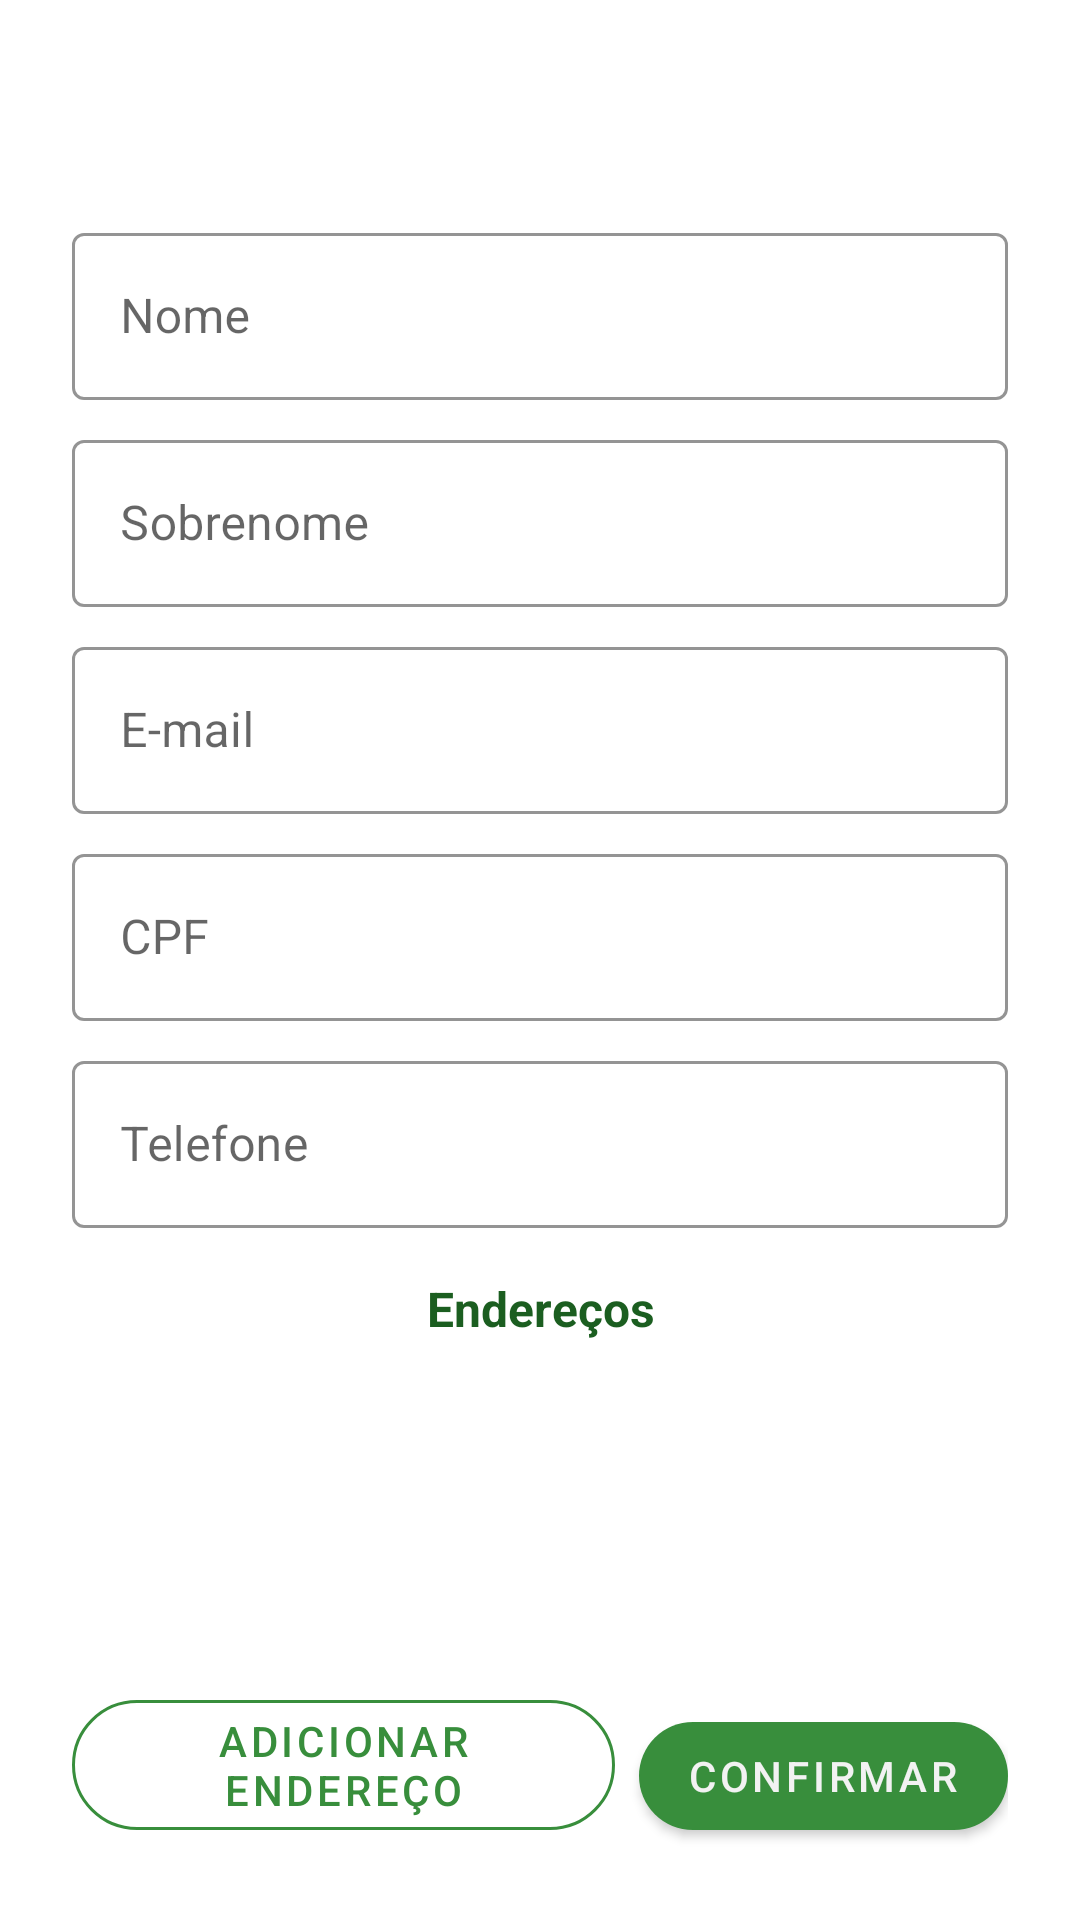

The Android layout XML behind this screen, and the referenced resources:
<!-- AndroidManifest.xml: application theme Theme.LeafCollector -->
<!-- res/layout/activity_user_info.xml -->
<?xml version="1.0" encoding="utf-8"?>
<androidx.constraintlayout.widget.ConstraintLayout xmlns:android="http://schemas.android.com/apk/res/android"
    xmlns:app="http://schemas.android.com/apk/res-auto"
    xmlns:tools="http://schemas.android.com/tools"
    android:layout_width="match_parent"
    android:layout_height="match_parent"
    android:padding="24dp"
    tools:context=".ui.user.view.UserInfoActivity">

    <com.google.android.material.textview.MaterialTextView
        android:id="@+id/userinfo_txt_user"
        android:layout_width="wrap_content"
        android:layout_height="wrap_content"
        android:gravity="center"
        tools:text="User"
        android:textColor="@color/green_secundary"
        android:textSize="24sp"
        app:layout_constraintStart_toStartOf="parent"
        app:layout_constraintEnd_toEndOf="parent"
        android:textStyle="bold"
        app:layout_constraintTop_toTopOf="parent"/>

    <com.google.android.material.textfield.TextInputLayout
        android:id="@+id/userinfo_ll_name"
        style="@style/Widget.MaterialComponents.TextInputLayout.OutlinedBox"
        android:layout_width="match_parent"
        android:layout_height="wrap_content"
        android:layout_marginTop="16dp"
        android:hint="@string/name"
        app:layout_constraintTop_toBottomOf="@+id/userinfo_txt_user"
        app:boxStrokeColor="@color/green_primary"
        app:hintTextColor="@color/green_primary"
        >

        <com.google.android.material.textfield.TextInputEditText
            android:id="@+id/userinfo_edt_name"
            android:layout_width="match_parent"
            android:layout_height="wrap_content"
            android:textColor="@color/green_primary"
            android:enabled="false"
            app:layout_constraintBottom_toBottomOf="parent"
            app:layout_constraintEnd_toEndOf="parent"
            app:layout_constraintStart_toStartOf="parent"
            app:layout_constraintTop_toTopOf="parent" />

    </com.google.android.material.textfield.TextInputLayout>
    <com.google.android.material.textfield.TextInputLayout
        android:id="@+id/userinfo_ll_lastname"
        style="@style/Widget.MaterialComponents.TextInputLayout.OutlinedBox"
        android:layout_width="match_parent"
        android:layout_height="wrap_content"
        android:layout_marginTop="8dp"
        android:hint="@string/last_name"
        app:layout_constraintTop_toBottomOf="@+id/userinfo_ll_name"
        app:boxStrokeColor="@color/green_primary"
        app:hintTextColor="@color/green_primary"
        >

        <com.google.android.material.textfield.TextInputEditText
            android:id="@+id/userinfo_edt_lastname"
            android:layout_width="match_parent"
            android:layout_height="wrap_content"
            android:textColor="@color/green_primary"
            android:inputType="text"
            app:layout_constraintBottom_toBottomOf="parent"
            app:layout_constraintEnd_toEndOf="parent"
            app:layout_constraintStart_toStartOf="parent"
            app:layout_constraintTop_toTopOf="parent" />

    </com.google.android.material.textfield.TextInputLayout>

    <com.google.android.material.textfield.TextInputLayout
        android:id="@+id/userinfo_ll_email"
        style="@style/Widget.MaterialComponents.TextInputLayout.OutlinedBox"
        android:layout_width="match_parent"
        android:layout_height="wrap_content"
        android:hint="@string/email"
        android:layout_marginTop="8dp"
        app:boxStrokeColor="@color/green_primary"
        app:hintTextColor="@color/green_primary"
        app:layout_constraintTop_toBottomOf="@+id/userinfo_ll_lastname">

        <com.google.android.material.textfield.TextInputEditText
            android:layout_width="match_parent"
            android:layout_height="wrap_content"
            android:id="@+id/userinfo_edt_email"
            android:textColor="@color/green_primary"
            android:enabled="false"
            app:layout_constraintBottom_toBottomOf="parent"
            app:layout_constraintEnd_toEndOf="parent"
            app:layout_constraintStart_toStartOf="parent"
            app:layout_constraintTop_toTopOf="parent" />

    </com.google.android.material.textfield.TextInputLayout>

    <com.google.android.material.textfield.TextInputLayout
        android:id="@+id/register_ll_cpf"
        style="@style/Widget.MaterialComponents.TextInputLayout.OutlinedBox"
        android:layout_width="match_parent"
        android:layout_height="wrap_content"
        android:hint="@string/cpf"
        android:layout_marginTop="8dp"
        app:boxStrokeColor="@color/green_primary"
        app:hintTextColor="@color/green_primary"
        app:layout_constraintTop_toBottomOf="@+id/userinfo_ll_email">

        <com.google.android.material.textfield.TextInputEditText
            android:layout_width="match_parent"
            android:layout_height="wrap_content"
            android:id="@+id/userinfo_edt_cpf"
            android:textColor="@color/green_primary"
            app:layout_constraintBottom_toBottomOf="parent"
            app:layout_constraintEnd_toEndOf="parent"
            android:enabled="false"
            app:layout_constraintStart_toStartOf="parent"
            app:layout_constraintTop_toTopOf="parent" />

    </com.google.android.material.textfield.TextInputLayout>

    <com.google.android.material.textfield.TextInputLayout
        android:id="@+id/userinfo_ll_cellphone"
        style="@style/Widget.MaterialComponents.TextInputLayout.OutlinedBox"
        android:layout_width="match_parent"
        android:layout_height="wrap_content"
        android:hint="@string/phone"
        android:layout_marginTop="8dp"
        app:boxStrokeColor="@color/green_primary"
        app:hintTextColor="@color/green_primary"
        app:layout_constraintTop_toBottomOf="@+id/register_ll_cpf">

        <com.google.android.material.textfield.TextInputEditText
            android:layout_width="match_parent"
            android:layout_height="wrap_content"
            android:id="@+id/userinfo_edt_cellphone"
            android:textColor="@color/green_primary"
            app:layout_constraintBottom_toBottomOf="parent"
            android:enabled="false"
            app:layout_constraintEnd_toEndOf="parent"
            app:layout_constraintStart_toStartOf="parent"
            app:layout_constraintTop_toTopOf="parent" />

    </com.google.android.material.textfield.TextInputLayout>

    <com.google.android.material.button.MaterialButton
        android:id="@+id/userinfo_btn_addadress"
        style="@style/Widget.MaterialComponents.Button.OutlinedButton"
        app:strokeColor="@color/green_primary"
        android:layout_width="0dp"
        android:layout_height="wrap_content"
        android:layout_marginEnd="8dp"
        android:text="@string/add_adress"
        app:cornerRadius="50dp"
        app:layout_constraintStart_toStartOf="parent"
        app:layout_constraintBottom_toBottomOf="parent"
        app:layout_constraintEnd_toStartOf="@+id/userinfo_btn_confirm"/>

    <com.google.android.material.button.MaterialButton
        android:id="@+id/userinfo_btn_confirm"
        android:layout_width="0dp"
        android:layout_height="wrap_content"
        android:text="@string/confirm"
        app:cornerRadius="50dp"
        app:layout_constraintEnd_toEndOf="parent"
        app:layout_constraintBottom_toBottomOf="parent" />

    <TextView
        android:id="@+id/userinfo_txt_adresses"
        android:layout_width="match_parent"
        android:layout_height="wrap_content"
        android:layout_marginTop="16dp"
        android:gravity="center"
        android:text="@string/adresses"
        android:textColor="@color/green_secundary"
        android:textSize="16sp"
        android:textStyle="bold"
        app:layout_constraintTop_toBottomOf="@+id/userinfo_ll_cellphone" />

    <androidx.recyclerview.widget.RecyclerView
        android:id="@+id/userinfo_rv_adress"
        android:layout_width="match_parent"
        android:layout_height="200dp"
        android:layout_marginTop="8dp"
        app:layout_constraintTop_toBottomOf="@+id/userinfo_txt_adresses"
        tools:itemCount="3"
        tools:layout_editor_absoluteX="-3dp"
        tools:listitem="@layout/rv_adresses_item" />


</androidx.constraintlayout.widget.ConstraintLayout>
<!-- res/layout/rv_adresses_item.xml (included above) -->
<?xml version="1.0" encoding="utf-8"?>
<androidx.cardview.widget.CardView xmlns:android="http://schemas.android.com/apk/res/android"
    xmlns:app="http://schemas.android.com/apk/res-auto"
    android:layout_width="match_parent"
    android:layout_height="wrap_content"
    xmlns:tools="http://schemas.android.com/tools"
    android:backgroundTint="@color/offgray"
    android:orientation="horizontal"
    app:cardCornerRadius="15dp"
    android:layout_marginBottom="16dp">

    <androidx.constraintlayout.widget.ConstraintLayout
        android:id="@+id/adressitem_layout"
        android:layout_width="match_parent"
        android:layout_height="match_parent"
        android:padding="8dp">

        <ImageView
            android:id="@+id/rvitem_imgadress"
            android:layout_width="40dp"
            android:layout_height="40dp"
            app:layout_constraintStart_toStartOf="parent"
            app:layout_constraintTop_toTopOf="parent"
            android:src="@drawable/ic_location_on"
            app:layout_constraintBottom_toBottomOf="parent"
            android:contentDescription="@string/adress_icon"
            app:tint="@color/green_primary" />

        <com.google.android.material.textview.MaterialTextView
            android:id="@+id/rvitem_adress"
            android:layout_width="wrap_content"
            android:layout_height="wrap_content"
            android:maxLines="1"
            tools:text="Rua tal"
            android:layout_marginStart="8dp"
            android:textColor="@color/green_secundary"
            android:textSize="16sp"
            android:textStyle="bold"
            app:layout_constraintStart_toEndOf="@+id/rvitem_imgadress"
            app:layout_constraintTop_toTopOf="@+id/rvitem_imgadress" />

        <com.google.android.material.textview.MaterialTextView
            android:id="@+id/rvitem_district"
            android:layout_width="wrap_content"
            android:layout_height="wrap_content"
            android:maxLines="1"
            tools:text="Centro"
            android:textColor="@color/green_primary"
            android:textSize="12sp"
            app:layout_constraintStart_toStartOf="@+id/rvitem_adress"
            app:layout_constraintTop_toBottomOf="@+id/rvitem_adress" />

        <com.google.android.material.textview.MaterialTextView
            android:id="@+id/tvitem_circle"
            android:layout_width="wrap_content"
            android:layout_height="wrap_content"
            android:layout_marginStart="4dp"
            android:maxLines="1"
            android:text="@string/circle_text"
            android:textColor="@color/green_primary"
            android:textSize="12sp"
            android:textStyle="bold"
            app:layout_constraintStart_toEndOf="@+id/rvitem_district"
            app:layout_constraintTop_toTopOf="@+id/rvitem_district" />

        <com.google.android.material.textview.MaterialTextView
            android:id="@+id/rvitem_n"
            android:layout_width="wrap_content"
            android:layout_height="wrap_content"
            android:layout_marginStart="4dp"
            android:maxLines="1"
            android:text="n"
            android:textColor="@color/green_primary"
            android:textSize="12sp"
            app:layout_constraintStart_toEndOf="@+id/tvitem_circle"
            app:layout_constraintTop_toTopOf="@+id/tvitem_circle" />

        <com.google.android.material.textview.MaterialTextView
            android:id="@+id/rvitem_num"
            android:layout_width="wrap_content"
            android:layout_height="wrap_content"
            android:layout_marginStart="3dp"
            android:maxLines="1"
            android:textColor="@color/green_primary"
            android:textSize="12sp"
            tools:text="156"
            app:layout_constraintStart_toEndOf="@+id/rvitem_n"
            app:layout_constraintTop_toTopOf="@+id/rvitem_n" />

    </androidx.constraintlayout.widget.ConstraintLayout>
</androidx.cardview.widget.CardView>
<!-- resources referenced by this layout -->
<resources>
  <color name="green_primary">#388E3C</color>
  <color name="green_secundary">#1B5E20</color>
  <string name="add_adress">Adicionar endereço</string>
  <string name="adress_icon">Endereço icone</string>
  <string name="adresses">Endereços</string>
  <string name="circle_text">•</string>
  <string name="confirm">Confirmar</string>
  <string name="cpf">CPF</string>
  <string name="email">E-mail</string>
  <string name="last_name">Sobrenome</string>
  <string name="name">Nome</string>
  <string name="phone">Telefone</string>
  <style name="Theme.LeafCollector" parent="Theme.MaterialComponents.Light.NoActionBar">
          
          <item name="colorPrimary">@color/green_primary</item>
          <item name="colorPrimaryVariant">@color/green_secundary</item>
          <item name="colorOnPrimary">@color/off_white</item>
          
          <item name="colorSecondary">@color/green_primary</item>
          <item name="colorSecondaryVariant">@color/green_secundary</item>
          <item name="colorOnSecondary">@color/off_white</item>
          
          <item name="android:statusBarColor" tools:targetApi="l">?attr/colorPrimaryVariant</item>
          
      </style>
  <color name="off_white">#F2F2F2</color>
</resources>
